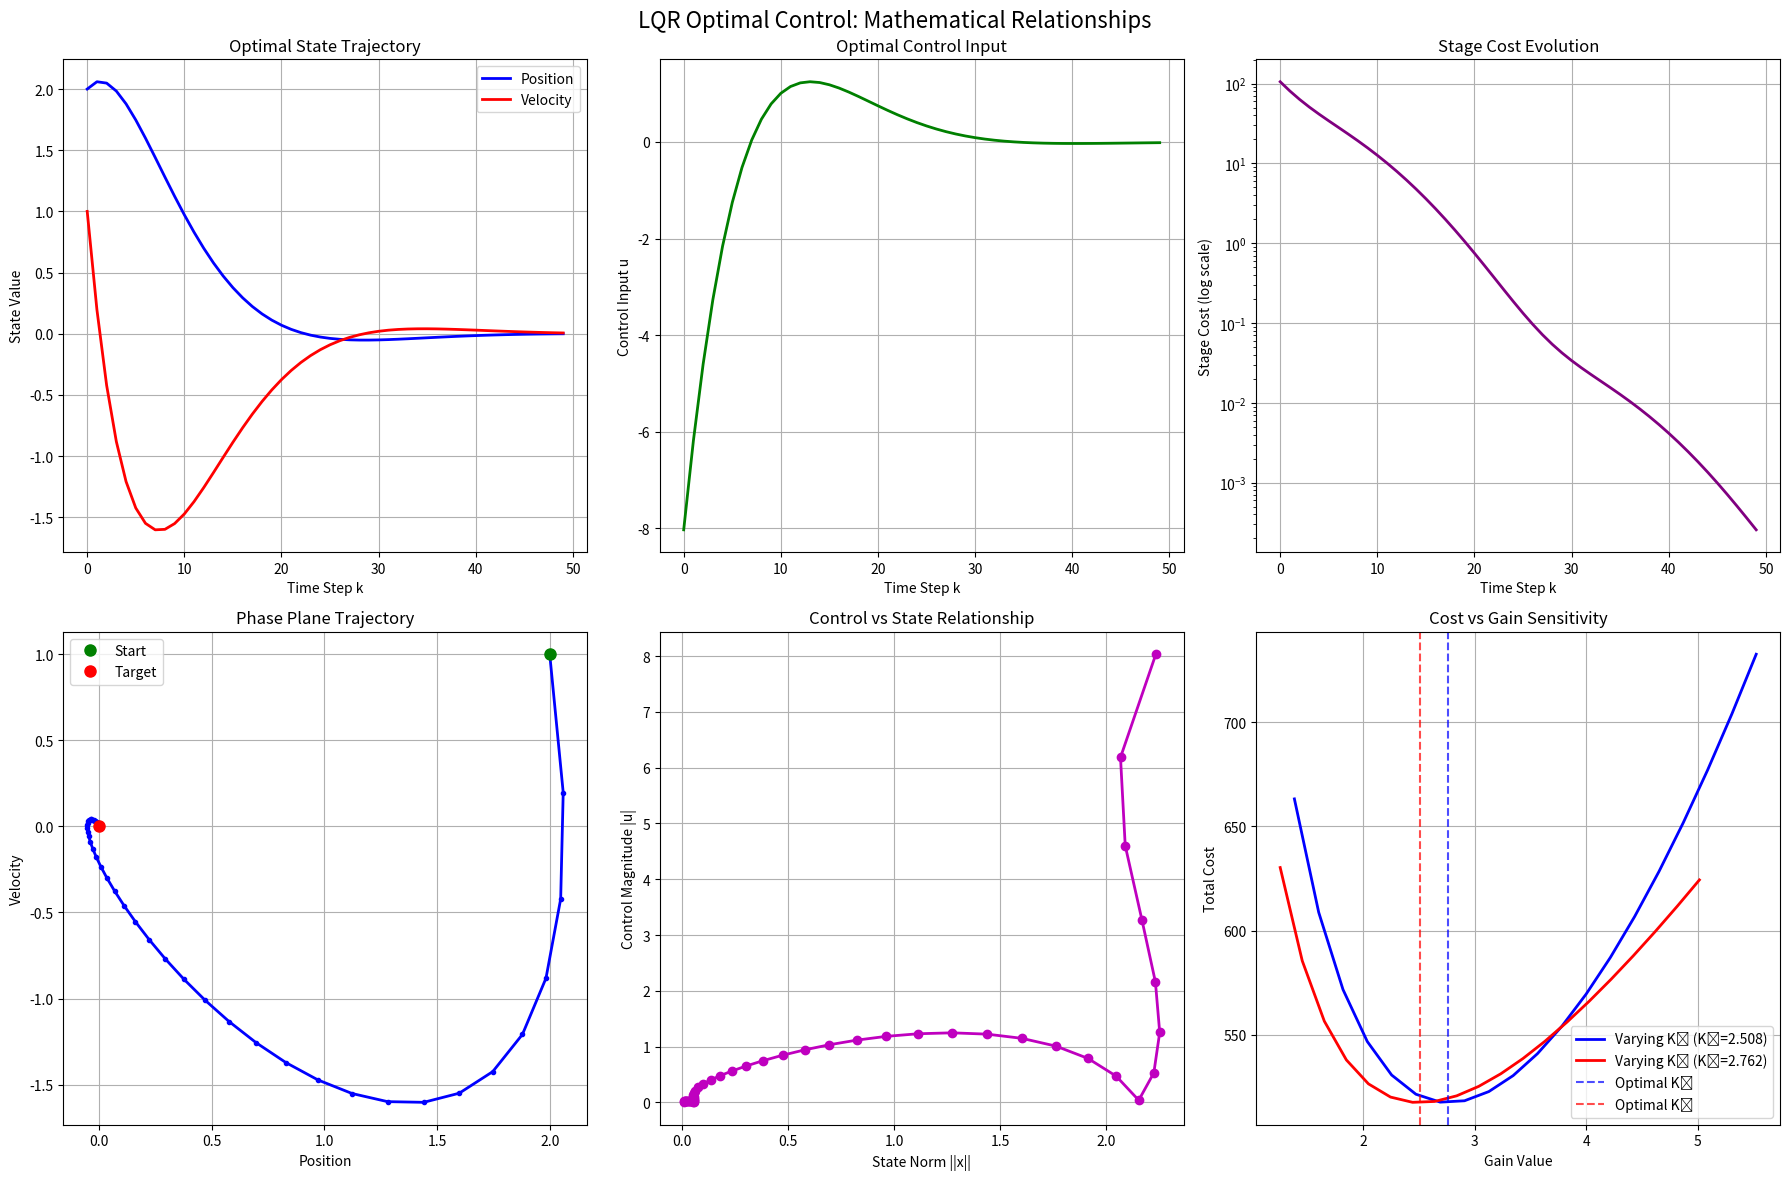

This chart was generated by the following Python code: (Note: this script raises an exception after producing the figure.)
"""
LQR 最优控制的数学推导演示
详细展示最优控制量、增益矩阵K和最小代价的关系

参考文献：
- Modern Control Engineering (Ogata)
- Optimal Control Theory (Anderson & Moore)
- Linear Optimal Control (Athans & Falb)
"""

import sys
sys.path.insert(0, '/home/<user>/code/PythonRobotics/PythonRobotics')

import numpy as np
import matplotlib.pyplot as plt
import scipy.linalg as la
import math

print("🎓 LQR Optimal Control: Mathematical Relationship Deep Dive")
print("=" * 70)

# 1. 基本系统定义
print("\n📚 1. System Definition and Problem Formulation")
print("-" * 50)

# 示例系统：双积分器系统 (车辆横向动力学的简化模型)
A = np.array([[1.0, 0.1],    # 位置-速度系统
              [0.0, 1.0]])   # dt = 0.1

B = np.array([[0.005],       # 控制输入到位置
              [0.1]])        # 控制输入到速度

Q = np.array([[10.0, 0.0],   # 位置权重
              [0.0,  1.0]])  # 速度权重

R = np.array([[1.0]])        # 控制权重

print(f"System matrix A:\n{A}")
print(f"Input matrix B:\n{B}")
print(f"State weight Q:\n{Q}")
print(f"Control weight R:\n{R}")

# 2. 求解 DARE 方程
print("\n🔬 2. Solving Discrete Algebraic Riccati Equation (DARE)")
print("-" * 60)

def solve_DARE_detailed(A, B, Q, R, show_steps=True):
    """详细求解DARE，显示迭代过程"""
    print("DARE: X = A'XA - A'XB(R + B'XB)^(-1)B'XA + Q")

    X = Q.copy()  # 初始猜测
    max_iter = 100
    eps = 1e-6

    if show_steps:
        print(f"Initial guess X₀:\n{X}")

    for i in range(max_iter):
        # DARE 迭代公式
        AXA = A.T @ X @ A
        AXB = A.T @ X @ B
        BXB_R = R + B.T @ X @ B
        BXA = B.T @ X @ A

        try:
            inv_term = la.inv(BXB_R)
            X_new = AXA - AXB @ inv_term @ BXA + Q
        except la.LinAlgError:
            print(f"❌ Singular matrix at iteration {i}")
            break

        # 检查收敛
        error = np.max(np.abs(X_new - X))

        if show_steps and i < 5:  # 只显示前5次迭代
            print(f"\nIteration {i+1}:")
            print(f"  X_{i+1}:\n  {X_new}")
            print(f"  Error: {error:.8f}")

        if error < eps:
            if show_steps:
                print(f"\n✅ Converged after {i+1} iterations")
                print(f"Final solution X:\n{X_new}")
            break

        X = X_new

    return X_new

# 求解 DARE
P = solve_DARE_detailed(A, B, Q, R)

# 3. 计算最优增益矩阵 K
print("\n⚡ 3. Computing Optimal Gain Matrix K")
print("-" * 45)

# K = (R + B'PB)^(-1) * B'PA
BPB_R = R + B.T @ P @ B
BPA = B.T @ P @ A

K = la.inv(BPB_R) @ BPA

print("Gain matrix formula: K = (R + B'PB)^(-1) * B'PA")
print(f"\nB'PB + R:\n{BPB_R}")
print(f"B'PA:\n{BPA}")
print(f"\n🎯 Optimal gain K:\n{K}")
print(f"K dimensions: {K.shape}")

# 4. 最优控制律
print("\n🎮 4. Optimal Control Law")
print("-" * 30)

print("Optimal control law: u* = -K * x")
print(f"For our system: u* = -[{K[0,0]:.4f}  {K[0,1]:.4f}] * [position; velocity]")
print(f"Physical meaning:")
print(f"  - Position feedback: {-K[0,0]:.4f} (proportional control)")
print(f"  - Velocity feedback: {-K[0,1]:.4f} (derivative control)")

# 5. 最小代价的计算
print("\n💰 5. Minimum Cost Analysis")
print("-" * 35)

def calculate_min_cost_analytical(x0, P):
    """解析计算最小代价"""
    return x0.T @ P @ x0

def calculate_min_cost_simulation(x0, A, B, K, Q, R, steps=100):
    """仿真计算实际代价"""
    x = x0.copy()
    total_cost = 0.0

    trajectory_x = []
    trajectory_u = []
    costs = []

    for k in range(steps):
        # 最优控制
        u = -K @ x

        # 计算瞬时代价
        stage_cost = x.T @ Q @ x + u.T @ R @ u
        total_cost += stage_cost[0,0]

        # 记录数据
        trajectory_x.append(x.copy())
        trajectory_u.append(u.copy())
        costs.append(stage_cost[0,0])

        # 状态更新
        x = A @ x + B @ u

        # 检查收敛
        if np.linalg.norm(x) < 1e-10:
            break

    return total_cost, trajectory_x, trajectory_u, costs

# 测试不同初始状态
test_states = [
    np.array([[1.0], [0.0]]),     # 只有位置误差
    np.array([[0.0], [1.0]]),     # 只有速度误差
    np.array([[1.0], [1.0]]),     # 位置和速度误差
    np.array([[2.0], [-0.5]])     # 复杂初始状态
]

print("Testing minimum cost for different initial states:")
print("Initial State    | Analytical J* | Simulation J | Error")
print("-" * 55)

for i, x0 in enumerate(test_states):
    # 解析解
    J_analytical = calculate_min_cost_analytical(x0, P)[0,0]

    # 仿真解
    J_simulation, traj_x, traj_u, costs = calculate_min_cost_simulation(x0, A, B, K, Q, R)

    error = abs(J_analytical - J_simulation)

    print(f"[{x0[0,0]:4.1f}, {x0[1,0]:4.1f}]      | {J_analytical:9.4f}   | {J_simulation:8.4f}   | {error:.2e}")

# 6. 关键关系的可视化
print("\n📊 6. Visualizing Key Relationships")
print("-" * 40)

def visualize_relationships():
    """可视化最优控制关系"""

    fig, axes = plt.subplots(2, 3, figsize=(18, 12))
    fig.suptitle('LQR Optimal Control: Mathematical Relationships', fontsize=16)

    # 测试状态
    x0 = np.array([[2.0], [1.0]])
    J_opt, traj_x, traj_u, costs = calculate_min_cost_simulation(x0, A, B, K, Q, R, steps=50)

    # 提取轨迹数据
    positions = [x[0,0] for x in traj_x]
    velocities = [x[1,0] for x in traj_x]
    controls = [u[0,0] for u in traj_u]
    time_steps = range(len(positions))

    # 1. 状态轨迹
    ax1 = axes[0, 0]
    ax1.plot(time_steps, positions, 'b-', label='Position', linewidth=2)
    ax1.plot(time_steps, velocities, 'r-', label='Velocity', linewidth=2)
    ax1.set_xlabel('Time Step k')
    ax1.set_ylabel('State Value')
    ax1.set_title('Optimal State Trajectory')
    ax1.legend()
    ax1.grid(True)

    # 2. 控制输入
    ax2 = axes[0, 1]
    time_control = time_steps[:len(controls)]  # 确保长度匹配
    ax2.plot(time_control, controls, 'g-', linewidth=2)
    ax2.set_xlabel('Time Step k')
    ax2.set_ylabel('Control Input u')
    ax2.set_title('Optimal Control Input')
    ax2.grid(True)

    # 3. 瞬时代价
    ax3 = axes[0, 2]
    time_costs = time_steps[:len(costs)]  # 确保长度匹配
    ax3.semilogy(time_costs, costs, 'purple', linewidth=2)
    ax3.set_xlabel('Time Step k')
    ax3.set_ylabel('Stage Cost (log scale)')
    ax3.set_title('Stage Cost Evolution')
    ax3.grid(True)

    # 4. 相平面图
    ax4 = axes[1, 0]
    ax4.plot(positions, velocities, 'b-', linewidth=2, marker='o', markersize=3)
    ax4.plot(positions[0], velocities[0], 'go', markersize=8, label='Start')
    ax4.plot(0, 0, 'ro', markersize=8, label='Target')
    ax4.set_xlabel('Position')
    ax4.set_ylabel('Velocity')
    ax4.set_title('Phase Plane Trajectory')
    ax4.legend()
    ax4.grid(True)

    # 5. 控制 vs 状态关系
    ax5 = axes[1, 1]
    state_norms = [np.linalg.norm(x) for x in traj_x[:len(traj_u)]]  # 确保长度匹配
    control_values = [abs(u[0,0]) for u in traj_u]
    ax5.plot(state_norms, control_values, 'mo-', linewidth=2)
    ax5.set_xlabel('State Norm ||x||')
    ax5.set_ylabel('Control Magnitude |u|')
    ax5.set_title('Control vs State Relationship')
    ax5.grid(True)

    # 6. K矩阵对代价的影响
    ax6 = axes[1, 2]

    # 测试不同的K值对代价的影响
    k1_range = np.linspace(0.5*K[0,0], 2.0*K[0,0], 20)
    k2_range = np.linspace(0.5*K[0,1], 2.0*K[0,1], 20)

    costs_k1 = []
    costs_k2 = []

    for k1 in k1_range:
        K_test = np.array([[k1, K[0,1]]])
        J_test, _, _, _ = calculate_min_cost_simulation(x0, A, B, K_test, Q, R)
        costs_k1.append(J_test)

    for k2 in k2_range:
        K_test = np.array([[K[0,0], k2]])
        J_test, _, _, _ = calculate_min_cost_simulation(x0, A, B, K_test, Q, R)
        costs_k2.append(J_test)

    ax6.plot(k1_range, costs_k1, 'b-', label=f'Varying K₁ (K₂={K[0,1]:.3f})', linewidth=2)
    ax6.plot(k2_range, costs_k2, 'r-', label=f'Varying K₂ (K₁={K[0,0]:.3f})', linewidth=2)
    ax6.axvline(K[0,0], color='b', linestyle='--', alpha=0.7, label='Optimal K₁')
    ax6.axvline(K[0,1], color='r', linestyle='--', alpha=0.7, label='Optimal K₂')
    ax6.set_xlabel('Gain Value')
    ax6.set_ylabel('Total Cost')
    ax6.set_title('Cost vs Gain Sensitivity')
    ax6.legend()
    ax6.grid(True)

    plt.tight_layout()
    plt.savefig('/home/<user>/code/PythonRobotics/PythonRoboticsLearning/experiments/lqr_optimal_control_relationships.png',
                dpi=300, bbox_inches='tight')

    return fig

# 生成可视化
fig = visualize_relationships()

# 7. 理论验证
print("\n🔍 7. Theoretical Verification")
print("-" * 35)

def verify_bellman_equation(A, B, P, Q, R, K):
    """验证贝尔曼方程"""
    print("Verifying Bellman equation:")
    print("P = Q + K'RK + (A-BK)'P(A-BK)")

    # 闭环系统矩阵
    A_cl = A - B @ K

    # 计算贝尔曼方程右边
    bellman_rhs = Q + K.T @ R @ K + A_cl.T @ P @ A_cl

    # 计算误差
    bellman_error = np.max(np.abs(P - bellman_rhs))

    print(f"Left side (P):\n{P}")
    print(f"Right side:\n{bellman_rhs}")
    print(f"Maximum error: {bellman_error:.2e}")

    if bellman_error < 1e-10:
        print("✅ Bellman equation satisfied!")
    else:
        print("❌ Bellman equation not satisfied")

    return bellman_error

def verify_optimality_condition(A, B, P, R, K):
    """验证最优性条件"""
    print("\nVerifying optimality condition:")
    print("K = (R + B'PB)^(-1) B'PA")

    # 计算理论最优增益
    K_theory = la.inv(R + B.T @ P @ B) @ (B.T @ P @ A)

    # 计算误差
    K_error = np.max(np.abs(K - K_theory))

    print(f"Computed K:\n{K}")
    print(f"Theoretical K:\n{K_theory}")
    print(f"Maximum error: {K_error:.2e}")

    if K_error < 1e-10:
        print("✅ Optimality condition satisfied!")
    else:
        print("❌ Optimality condition not satisfied")

    return K_error

# 执行验证
bellman_err = verify_bellman_equation(A, B, P, Q, R, K)
optimal_err = verify_optimality_condition(A, B, P, R, K)

# 8. 核心关系总结
print("\n🎯 8. Core Mathematical Relationships Summary")
print("-" * 55)

print("""
📐 FUNDAMENTAL RELATIONSHIPS:

1. OPTIMAL CONTROL LAW:
   u*(k) = -K·x(k)

   where K is the optimal gain matrix that minimizes the cost function.

2. RICCATI EQUATION (DARE):
   P = A'PA - A'PB(R + B'PB)⁻¹B'PA + Q

   P is the solution that gives the minimum cost for any initial state.

3. OPTIMAL GAIN:
   K = (R + B'PB)⁻¹B'PA

   This gain balances state regulation (via Q) and control effort (via R).

4. MINIMUM COST:
   J*(x₀) = x₀'Px₀

   The minimum achievable cost from initial state x₀.

5. BELLMAN OPTIMALITY:
   P = Q + K'RK + (A-BK)'P(A-BK)

   This ensures the solution satisfies the principle of optimality.

🔗 KEY INSIGHTS:

• K represents the optimal feedback policy
• P encodes the cost-to-go from any state
• The relationships are mutually consistent
• Higher Q weights → larger K → more aggressive control
• Higher R weights → smaller K → gentler control
• P determines both the optimal gain K and minimum cost J*
""")

# 9. 实际工程意义
print("\n🏗️ 9. Engineering Implications")
print("-" * 35)

print(f"""
PRACTICAL MEANINGS:

🎮 Control Gain K = [{K[0,0]:.4f}, {K[0,1]:.4f}]:
   • Position feedback: {K[0,0]:.4f} (like a spring force)
   • Velocity feedback: {K[0,1]:.4f} (like a damper force)
   • Total control: u = -{K[0,0]:.4f}·pos - {K[0,1]:.4f}·vel

💰 Cost Matrix P:
   • P[0,0] = {P[0,0]:.4f}: Cost per unit position²
   • P[1,1] = {P[1,1]:.4f}: Cost per unit velocity²
   • P[0,1] = {P[0,1]:.4f}: Cross-coupling cost

⚖️ Design Trade-offs:
   • Q ↑ → K ↑ → More aggressive control, lower tracking error
   • R ↑ → K ↓ → Gentler control, higher tracking error
   • P determines the Pareto frontier of this trade-off
""")

plt.show()

print("\n" + "=" * 70)
print("🎓 LQR Mathematical Relationships - Analysis Complete!")
print("=" * 70)